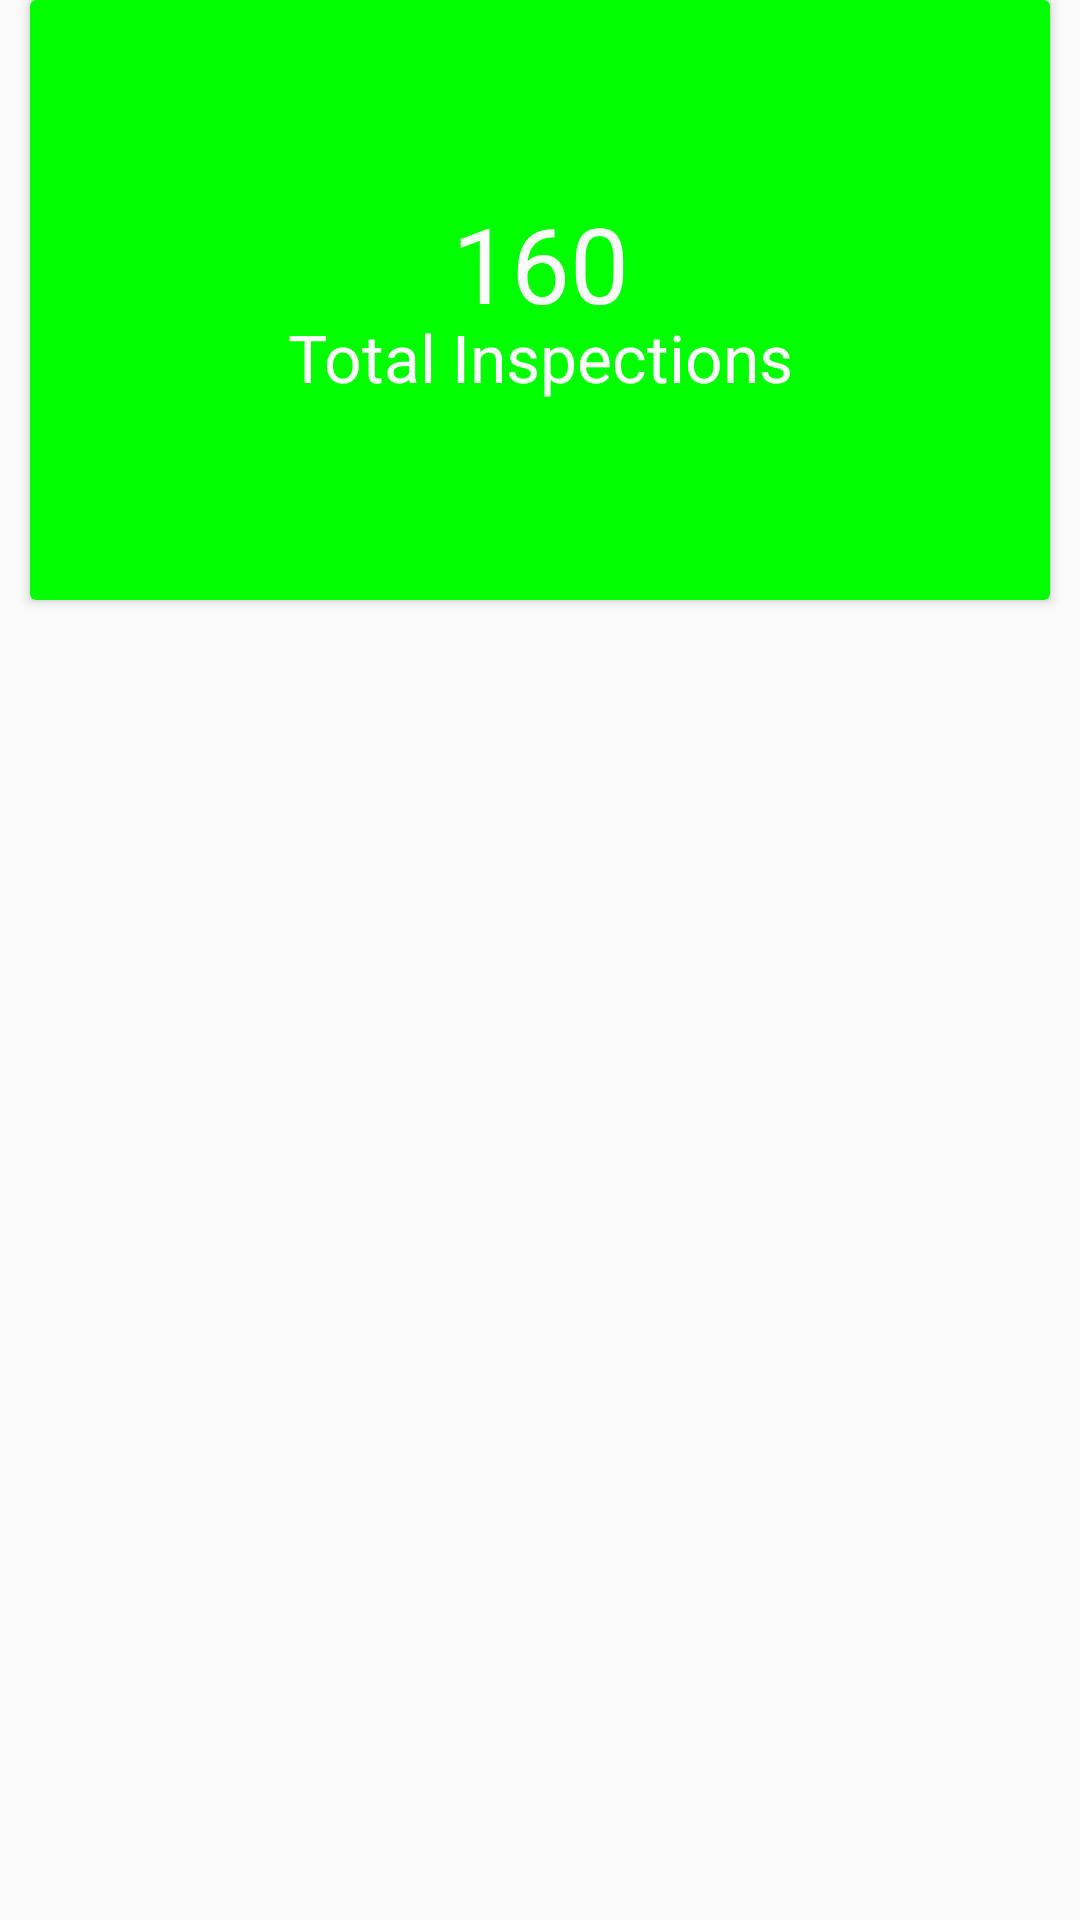

Reconstruct the res/layout file that produces this screen, plus the resources it refers to.
<!-- AndroidManifest.xml: application theme AppTheme -->
<!-- res/layout/fragment_layout.xml -->
<?xml version="1.0" encoding="utf-8"?>
<LinearLayout xmlns:android="http://schemas.android.com/apk/res/android"
    xmlns:app="http://schemas.android.com/apk/res-auto"
    android:layout_width="match_parent"
    android:layout_height="match_parent"
    android:orientation="vertical">

    <android.support.v7.widget.CardView
        android:layout_width="match_parent"
        android:layout_height="200dp"
        android:layout_marginLeft="10dp"
        android:layout_marginRight="10dp">

        

        <LinearLayout
            android:layout_width="match_parent"
            android:layout_height="match_parent"
            android:layout_gravity="center"
            android:background="#0f0"
            android:gravity="center"
            android:orientation="vertical">

            <TextView
                android:id="@+id/tvtotalcount"
                android:layout_width="match_parent"
                android:layout_height="wrap_content"
                android:gravity="center"
                android:text="160"
                android:textColor="@color/white"
                android:textSize="35sp" />

            <TextView
                android:layout_width="match_parent"
                android:layout_height="wrap_content"
                android:layout_marginBottom="2dp"
                android:layout_marginTop="-7dp"
                android:gravity="center"
                android:text="Total Inspections"
                android:textColor="#fff"
                android:textSize="22sp" />

        </LinearLayout>


    </android.support.v7.widget.CardView>
    <android.support.v7.widget.RecyclerView
        android:id="@+id/recycler_view"
        android:layout_width="match_parent"
        android:layout_height="wrap_content">

    </android.support.v7.widget.RecyclerView>

</LinearLayout>
<!-- resources referenced by this layout -->
<resources>
  <color name="white">#fafafa</color>
  <style name="AppTheme" parent="AppBaseTheme" />
  <style name="AppBaseTheme" parent="Theme.AppCompat.Light.NoActionBar">
          <item name="colorAccent">@color/accent</item>
          <item name="colorPrimary">@color/primary</item>
          <item name="colorPrimaryDark">@color/primary_dark</item>
      </style>
  <color name="accent">#0000ff</color>
  <color name="primary">#ff0000</color>
  <color name="primary_dark">#00ff00</color>
</resources>
